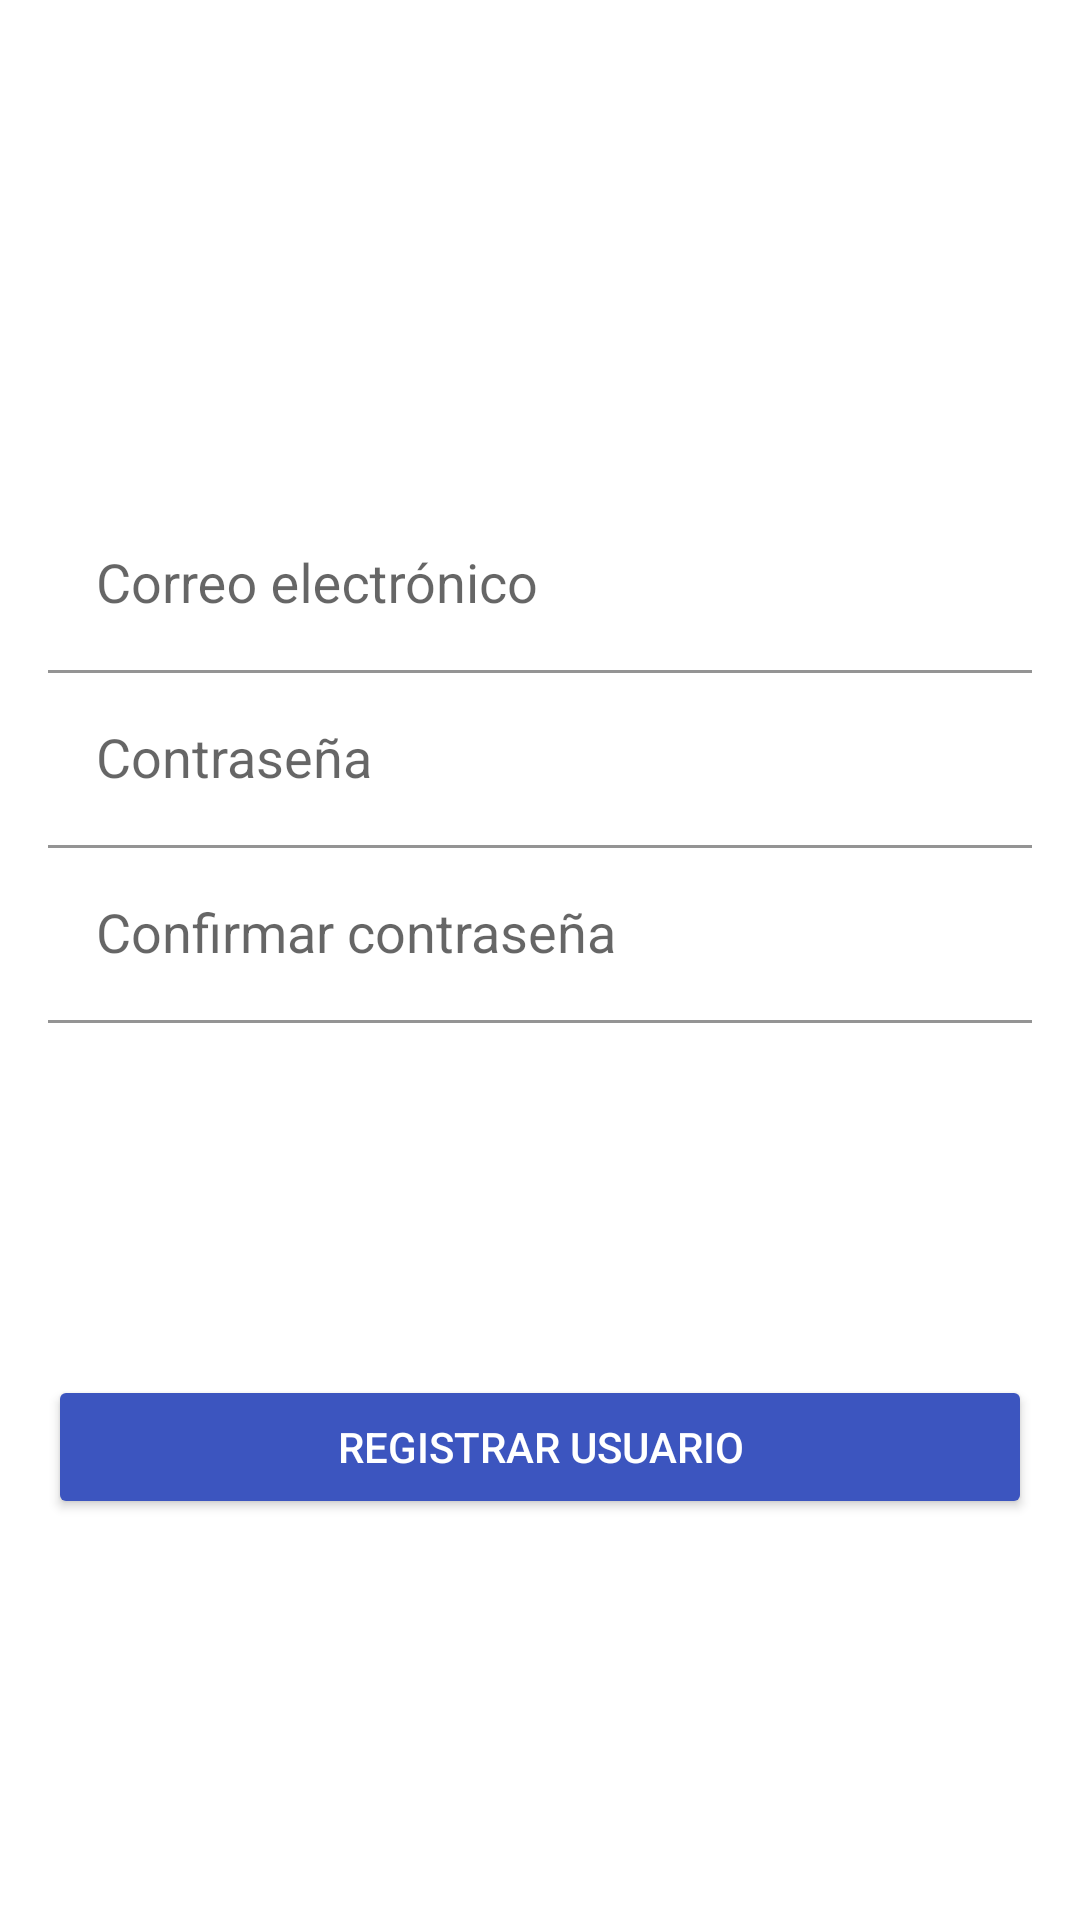

Write the Android layout XML for this screen, with the resource values it uses.
<!-- AndroidManifest.xml: application theme Theme.ACMEExplorer -->
<!-- res/layout/activity_register.xml -->
<?xml version="1.0" encoding="utf-8"?>
<LinearLayout xmlns:android="http://schemas.android.com/apk/res/android"
    xmlns:app="http://schemas.android.com/apk/res-auto"
    xmlns:tools="http://schemas.android.com/tools"
    android:layout_width="match_parent"
    android:layout_height="match_parent"
    android:orientation="vertical"
    android:padding="16dp"
    tools:context=".RegisterActivity">

    <ImageView
        android:layout_width="match_parent"
        android:layout_height="150dp"
        android:src="@drawable/acme_logo" />

    <com.google.android.material.textfield.TextInputLayout
        android:id="@+id/login_email"
        android:layout_width="match_parent"
        android:layout_height="wrap_content">

        <AutoCompleteTextView
            android:id="@+id/login_email_et"
            android:layout_width="match_parent"
            android:layout_height="wrap_content"
            android:background="#00000000"
            android:hint="@string/prompt_email"
            android:inputType="textEmailAddress"
            android:maxLines="1"
            android:paddingStart="16dp"
            android:paddingTop="24dp"
            android:paddingEnd="16dp"
            android:paddingBottom="10dp"
            android:singleLine="true" />

    </com.google.android.material.textfield.TextInputLayout>

    <com.google.android.material.textfield.TextInputLayout
        android:id="@+id/login_pass"
        android:layout_width="match_parent"
        android:layout_height="wrap_content">

        <AutoCompleteTextView
            android:id="@+id/login_pass_et"
            android:layout_width="match_parent"
            android:layout_height="wrap_content"
            android:background="#00000000"
            android:hint="@string/prompt_password"
            android:imeActionId="6"
            android:imeActionLabel="@string/action_sign_in_short"
            android:imeOptions="actionUnspecified"
            android:inputType="textPassword"
            android:maxLines="1"
            android:paddingStart="16dp"
            android:paddingTop="24dp"
            android:paddingEnd="16dp"
            android:paddingBottom="10dp"
            android:singleLine="true" />

    </com.google.android.material.textfield.TextInputLayout>

    <com.google.android.material.textfield.TextInputLayout
        android:id="@+id/login_pass_confirm"
        android:layout_width="match_parent"
        android:layout_height="wrap_content">

        <AutoCompleteTextView
            android:id="@+id/login_pass_confirm_et"
            android:layout_width="match_parent"
            android:layout_height="wrap_content"
            android:background="#00000000"
            android:hint="@string/confirm_password"
            android:imeActionId="6"
            android:imeActionLabel="@string/action_sign_in_short"
            android:imeOptions="actionUnspecified"
            android:inputType="textPassword"
            android:maxLines="1"
            android:paddingStart="16dp"
            android:paddingTop="24dp"
            android:paddingEnd="16dp"
            android:paddingBottom="10dp"
            android:singleLine="true" />

    </com.google.android.material.textfield.TextInputLayout>

    <LinearLayout
        android:layout_width="match_parent"
        android:layout_height="match_parent">

        <androidx.appcompat.widget.AppCompatButton
            android:id="@+id/signup_button_google"
            android:layout_width="match_parent"
            android:layout_height="wrap_content"
            android:layout_gravity="center"
            android:backgroundTint="@color/blue_app"
            android:drawableStart="@drawable/common_full_open_on_phone"
            android:text="@string/register_user"
            android:textAllCaps="true"
            android:textColor="@color/white" />

    </LinearLayout>

</LinearLayout>
<!-- resources referenced by this layout -->
<resources>
  <color name="blue_app">#3C55BF</color>
  <color name="white">#FFFFFFFF</color>
  <string name="action_sign_in_short">Acceder</string>
  <string name="confirm_password">Confirmar contraseña</string>
  <string name="prompt_email">Correo electrónico</string>
  <string name="prompt_password">Contraseña</string>
  <string name="register_user">Registrar usuario</string>
  <style name="Theme.ACMEExplorer" parent="Theme.MaterialComponents.DayNight.DarkActionBar">
          
          <item name="colorPrimary">@color/purple_500</item>
          <item name="colorPrimaryVariant">@color/purple_700</item>
          <item name="colorOnPrimary">@color/white</item>
          
          <item name="colorSecondary">@color/teal_200</item>
          <item name="colorSecondaryVariant">@color/teal_700</item>
          <item name="colorOnSecondary">@color/black</item>
          
          <item name="android:statusBarColor">?attr/colorPrimaryVariant</item>
          
      </style>
  <color name="purple_500">#FF6200EE</color>
  <color name="purple_700">#FF3700B3</color>
  <color name="teal_200">#FF03DAC5</color>
  <color name="teal_700">#FF018786</color>
  <color name="black">#FF000000</color>
</resources>
